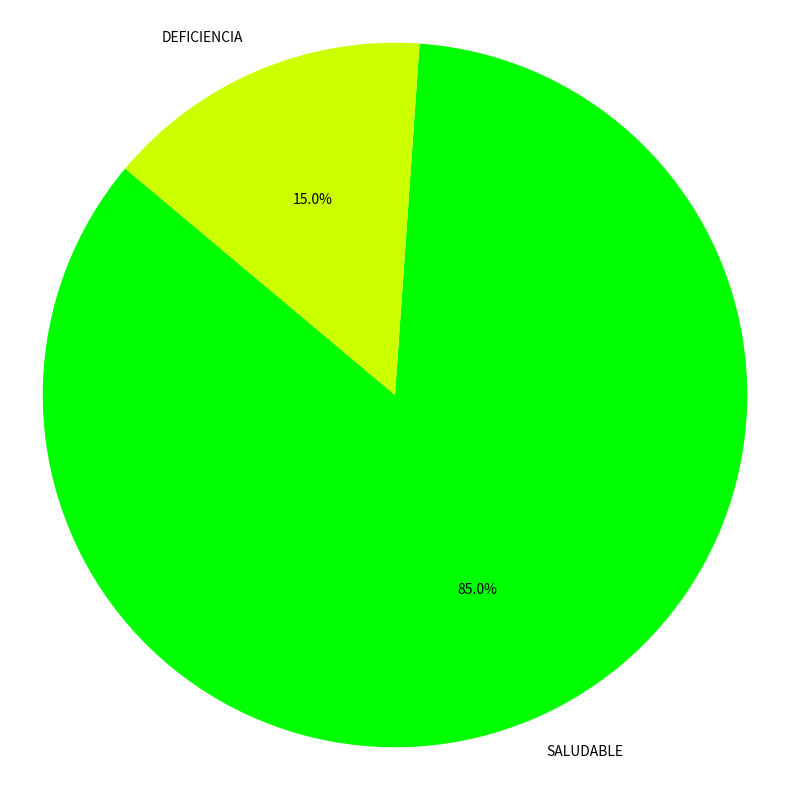

The matplotlib source for this figure:
import matplotlib.pyplot as plt

# Nombres de categorías
labels = [
    "SALUDABLE",
    "DEFICIENCIA"
    #"DEFICIENCIA NITROGENO",
    #"DEFICIENCIA ZINC",
    #"DEFICIENCIA MAGNESIO",
    #"DEF. NITROGENO Y ZINC",
    #"DEF. NITROGENO Y MAGNESIO",
    #"DEF. ZINC Y MAGNESIO",
    #"DEF. NITROGENO ZINC Y MAGNESIO"
]

# Valores simulados (suma debe ser 100)
sizes = [85, 15]
#, 6, 6, 8, 10, 8, 5]

# Colores aproximados de la leyenda en la imagen
colors = [
    "#00FF00",  # SALUDABLE - verde fosforescente
    "#CCFF00",  # NITROGENO - verde limón
   # "#FF9900",  # ZINC - naranja
   # "#FFD700",  # MAGNESIO - amarillo dorado
   # "#CC6600",  # NITROGENO Y ZINC - marrón claro
   # "#FFCC00",  # NITROGENO Y MAGNESIO - amarillo fuerte
   # "#FF6600",  # ZINC Y MAGNESIO - naranja fuerte
   # "#CC5500"   # NITROGENO ZINC Y MAGNESIO - marrón oscuro
]

# Crear gráficoplt.figure(figsize=(8, 8), dpi=150)  # sube el dpi (150 o 200)
plt.figure(figsize=(8, 8), dpi=200)
plt.pie(sizes, labels=labels, colors=colors, autopct='%1.1f%%', startangle=140, textprops={'fontsize': 10})
plt.axis('equal')  # Circulo perfecto
plt.tight_layout()
# Guardar con fondo gris también
plt.savefig("diagrama_pastel_deficiencias_completo_fondo_gris.png", facecolor='lightgray', transparent=True)
plt.show()
